Photos from the image-classification dataset "vgg19_TVT" in the GitHub repository MeganRows/MangroveCNN. Its 8 classes are: acrostichum aureum, bruguiera cylindrica, bruguiera gymnorhiza, bruguiera sexangula, camptostemon philippensis, ceriops decandra, lumnitzera racemosa, sonneratia alba.

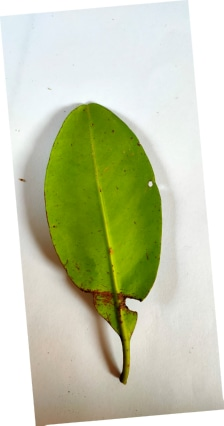
Label: ceriops decandra

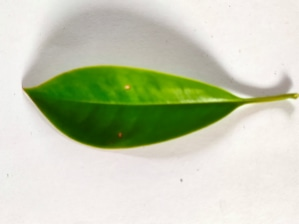
Label: bruguiera gymnorhiza

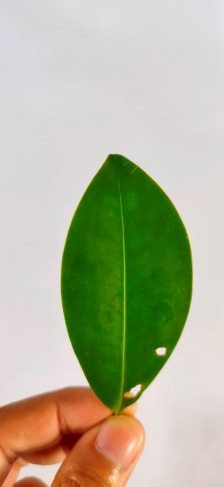
Label: bruguiera cylindrica

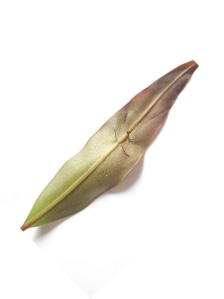
Label: acrostichum aureum

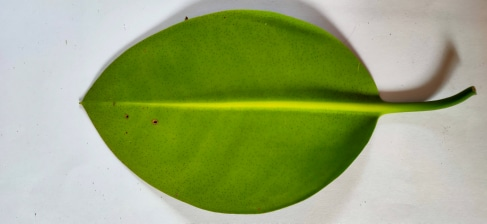
Label: bruguiera sexangula

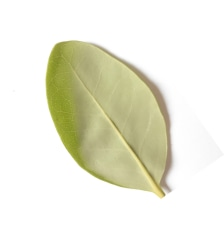
Label: camptostemon philippensis
